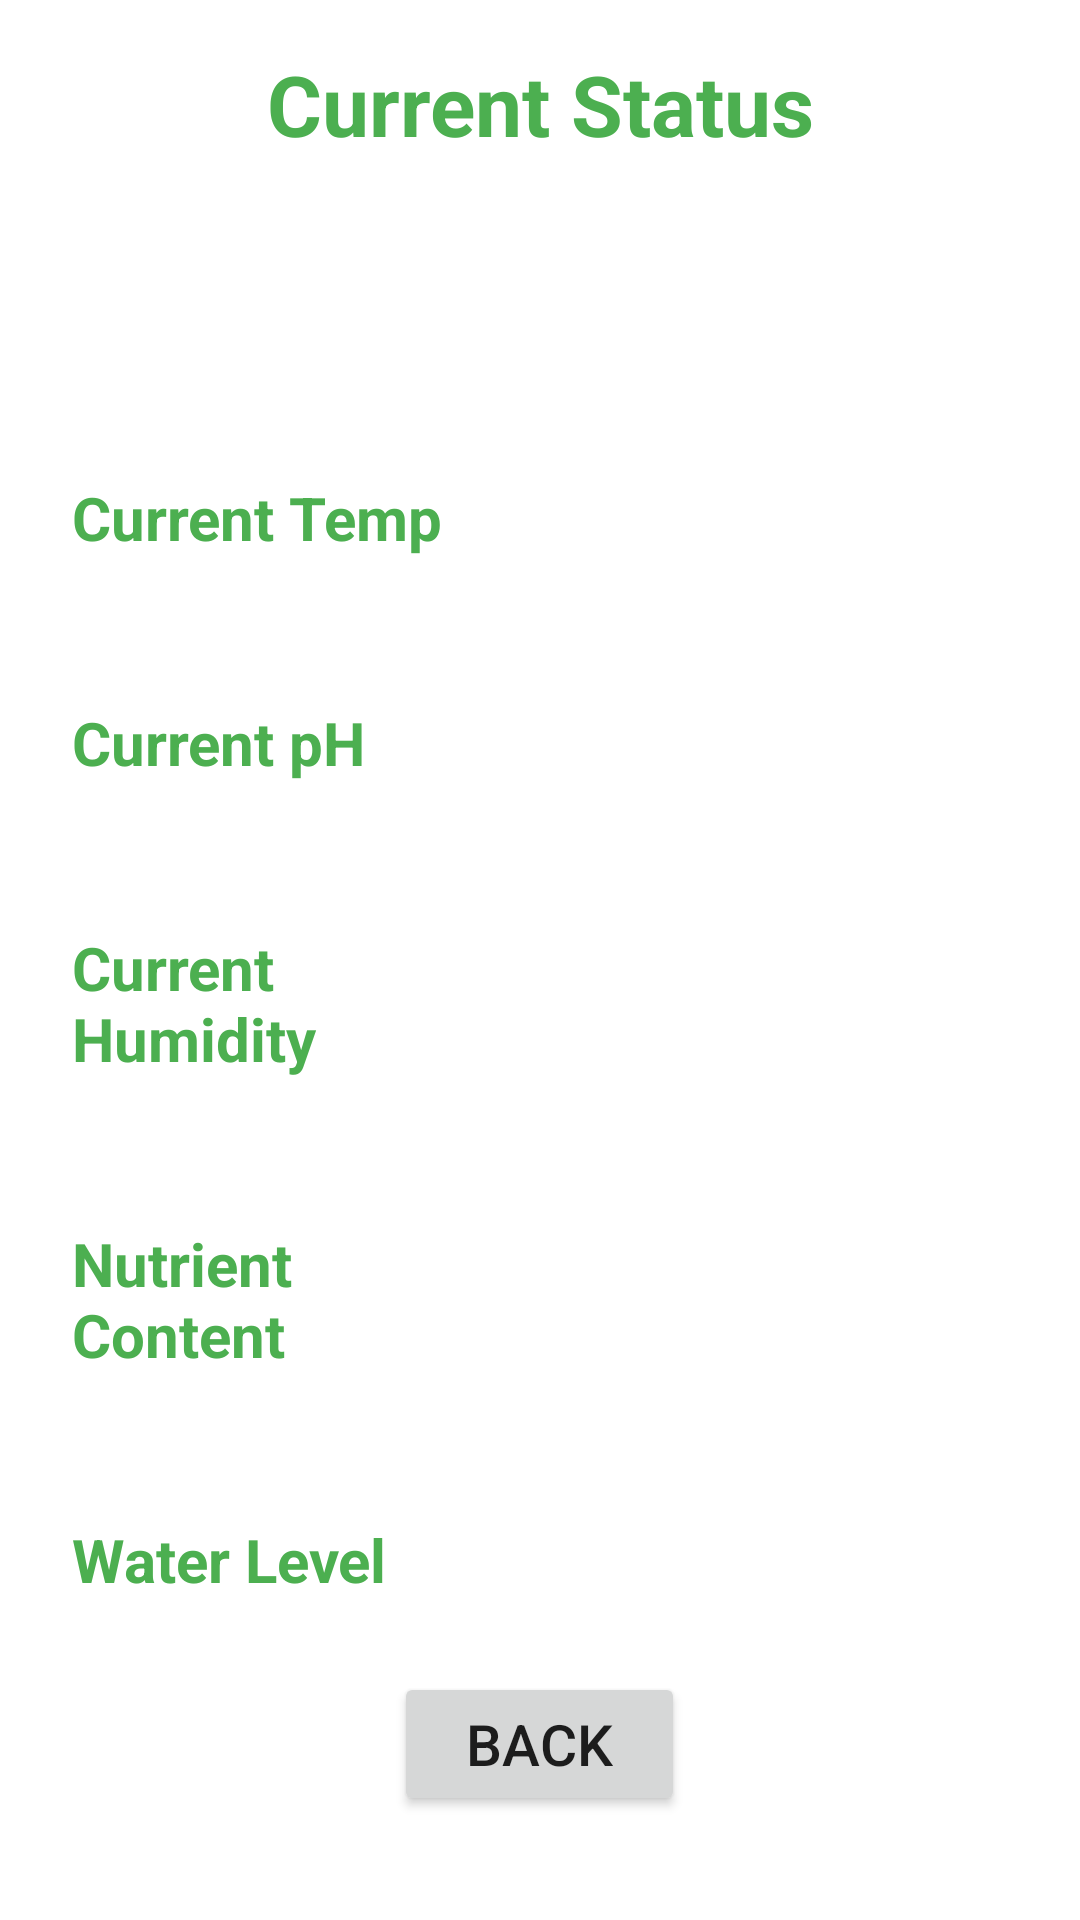

Layout XML and referenced resources for this Android screen:
<!-- AndroidManifest.xml: application theme Theme.Hydroponics_Major_Project -->
<!-- res/layout/crop_live_statue.xml -->
<?xml version="1.0" encoding="utf-8"?>
<androidx.constraintlayout.widget.ConstraintLayout xmlns:android="http://schemas.android.com/apk/res/android"
    xmlns:app="http://schemas.android.com/apk/res-auto"
    xmlns:tools="http://schemas.android.com/tools"
    android:layout_width="match_parent"
    android:layout_height="match_parent"
    tools:context=".LiveStatus">

    <LinearLayout
        android:layout_width="match_parent"
        android:layout_height="match_parent"
        android:orientation="vertical" >

        <TextView
            android:layout_width="match_parent"
            android:layout_height="wrap_content"
            android:gravity="center"
            android:padding="16dp"
            android:text="@string/current_status"
            android:textColor="@color/green_accent"
            android:textSize="28sp"
            android:textStyle="bold" />

        <TextView
            android:id="@+id/cropNameTextView"
            android:layout_width="match_parent"
            android:layout_height="wrap_content"
            android:gravity="center"
            android:padding="16dp"
            android:textColor="@color/green_accent"
            android:textSize="25sp"
            android:textStyle="bold" />

        <LinearLayout
            android:layout_width="match_parent"
            android:layout_height="wrap_content"
            android:orientation="horizontal"
            android:weightSum="2"
            android:layout_margin="8dp">

            <TextView
                android:layout_width="0dp"
                android:layout_height="wrap_content"
                android:padding="16dp"
                android:text="@string/current_temp"
                android:textColor="@color/green_accent"
                android:textSize="20sp"
                android:layout_weight="1"
                android:textStyle="bold" />

            <TextView
                android:id="@+id/tempTextView"
                android:layout_width="0dp"
                android:layout_height="wrap_content"
                android:layout_weight="1"
                android:textSize="20sp" />
        </LinearLayout>

        <LinearLayout
            android:layout_width="match_parent"
            android:layout_height="wrap_content"
            android:orientation="horizontal"
            android:weightSum="2"
            android:layout_margin="8dp">

            <TextView
                android:layout_width="0dp"
                android:layout_height="wrap_content"
                android:padding="16dp"
                android:text="@string/current_ph"
                android:layout_weight="1"
                android:textColor="@color/green_accent"
                android:textSize="20sp"
                android:textStyle="bold" />

            <TextView
                android:id="@+id/phTextView"
                android:layout_width="0dp"
                android:layout_height="wrap_content"
                android:layout_weight="1"
                android:textSize="20sp" />
        </LinearLayout>

        <LinearLayout
            android:layout_width="match_parent"
            android:layout_height="wrap_content"
            android:orientation="horizontal"
            android:weightSum="2"
            android:layout_margin="8dp">

            <TextView
                android:layout_width="0dp"
                android:layout_height="wrap_content"
                android:padding="16dp"
                android:text="Current Humidity"
                android:textColor="@color/green_accent"
                android:textSize="20sp"
                android:layout_weight="1"
                android:textStyle="bold" />

            <TextView
                android:id="@+id/rhTextView"
                android:layout_width="0dp"
                android:layout_height="wrap_content"
                android:textSize="20sp"
                android:layout_weight="1" />
        </LinearLayout>

        <LinearLayout
            android:layout_width="match_parent"
            android:layout_height="wrap_content"
            android:orientation="horizontal"
            android:weightSum="2"
            android:layout_margin="8dp">

            <TextView
                android:layout_width="0dp"
                android:layout_height="wrap_content"
                android:padding="16dp"
                android:text="@string/nutrient_content"
                android:textColor="@color/green_accent"
                android:textSize="20sp"
                android:layout_weight="1"
                android:textStyle="bold" />

            <TextView
                android:id="@+id/nutrientTextView"
                android:layout_width="0dp"
                android:layout_height="wrap_content"
                android:textSize="20sp"
                android:layout_weight="1" />
        </LinearLayout>

        <LinearLayout
            android:layout_width="match_parent"
            android:layout_height="wrap_content"
            android:orientation="horizontal"
            android:weightSum="2"
            android:layout_margin="8dp">

            <TextView
                android:layout_width="0dp"
                android:layout_height="wrap_content"
                android:padding="16dp"
                android:text="@string/water_level"
                android:textColor="@color/green_accent"
                android:textSize="20sp"
                android:layout_weight="1"
                android:textStyle="bold" />

            <TextView
                android:id="@+id/waterLevelTextView"
                android:layout_width="0dp"
                android:layout_height="wrap_content"
                android:textSize="20sp"
                android:layout_weight="1" />
        </LinearLayout>

        <Button
            android:id="@+id/live_status_back"
            android:layout_width="wrap_content"
            android:layout_height="wrap_content"
            android:layout_gravity="center"
            android:paddingStart="24dp"
            android:paddingEnd="24dp"
            android:text="@string/back"
            android:textSize="19sp" />
    </LinearLayout>

</androidx.constraintlayout.widget.ConstraintLayout>
<!-- resources referenced by this layout -->
<resources>
  <color name="green_accent">#4CAF50</color>
  <string name="back">Back</string>
  <string name="current_ph">Current pH</string>
  <string name="current_status">Current Status</string>
  <string name="current_temp">Current Temp</string>
  <string name="nutrient_content">Nutrient Content</string>
  <string name="water_level">Water Level</string>
  <style name="Theme.Hydroponics_Major_Project" parent="Theme.MaterialComponents.DayNight.DarkActionBar">
          
          <item name="colorPrimary">@color/green_theme_background</item>
          <item name="colorPrimaryVariant">@color/green_theme_background</item>
          <item name="colorOnPrimary">@color/white</item>
          
          <item name="colorSecondary">@color/green_theme_background</item>
          <item name="colorSecondaryVariant">@color/green_theme_background</item>
          <item name="colorOnSecondary">@color/white</item>
          
          <item name="android:statusBarColor">?attr/colorPrimaryVariant</item>
          
      </style>
  <color name="green_theme_background">#008000</color>
  <color name="white">#FFFFFFFF</color>
</resources>
